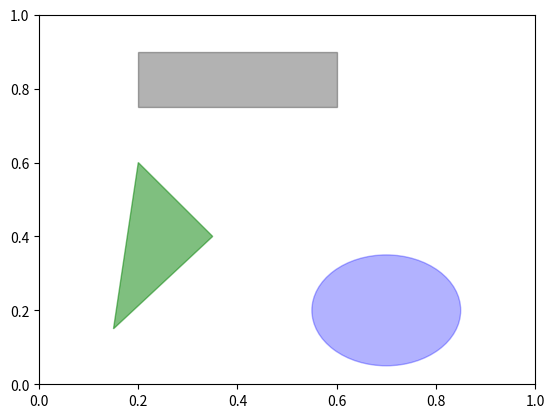
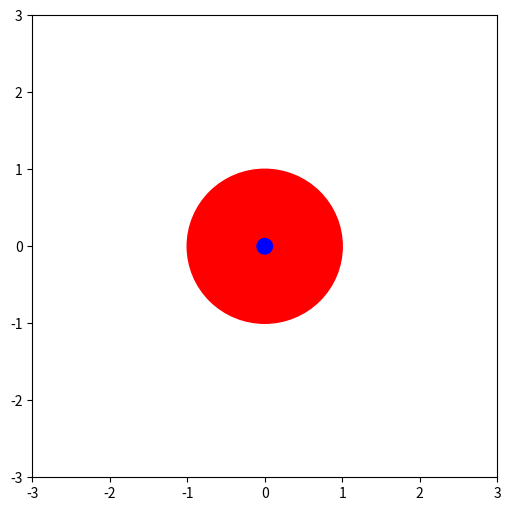

The matplotlib source for these figures, in order:
# -*- coding: utf-8 -*-
"""
Created on Wed Jan 20 12:15:41 2021

@author: benpg

PLAYING WITH AXES
"""
import numpy as np
import matplotlib.pyplot as plt
import matplotlib as mpl

fig = plt.figure()
ax = fig.add_subplot(1, 1, 1)
rect = plt.Rectangle((0.2, 0.75), 0.4, 0.15, color='k', alpha=0.3)
circ = plt.Circle((0.7, 0.2), 0.15, color='b', alpha=0.3)
pgon = plt.Polygon([[0.15, 0.15], [0.35, 0.4], [0.2, 0.6]],
color='g', alpha=0.5)

# ellipse = mpl.patches.Ellipse()

ax.add_patch(rect)
ax.add_patch(circ)
ax.add_patch(pgon)

import numpy as np
import matplotlib.pyplot as plt
import matplotlib
import matplotlib.patches as mpatches

# create the figure and the axis in one shot
fig, ax = plt.subplots(1,figsize=(6,6))

art = mpatches.Circle([0,0], radius = 1, color = 'r')
#use add_patch instead, it's more clear what you are doing
ax.add_patch(art)

art = mpatches.Circle([0,0], radius = 0.1, color = 'b')
ax.add_patch(art)

#set the limit of the axes to -3,3 both on x and y
ax.set_xlim(-3,3)
ax.set_ylim(-3,3)

plt.show()
